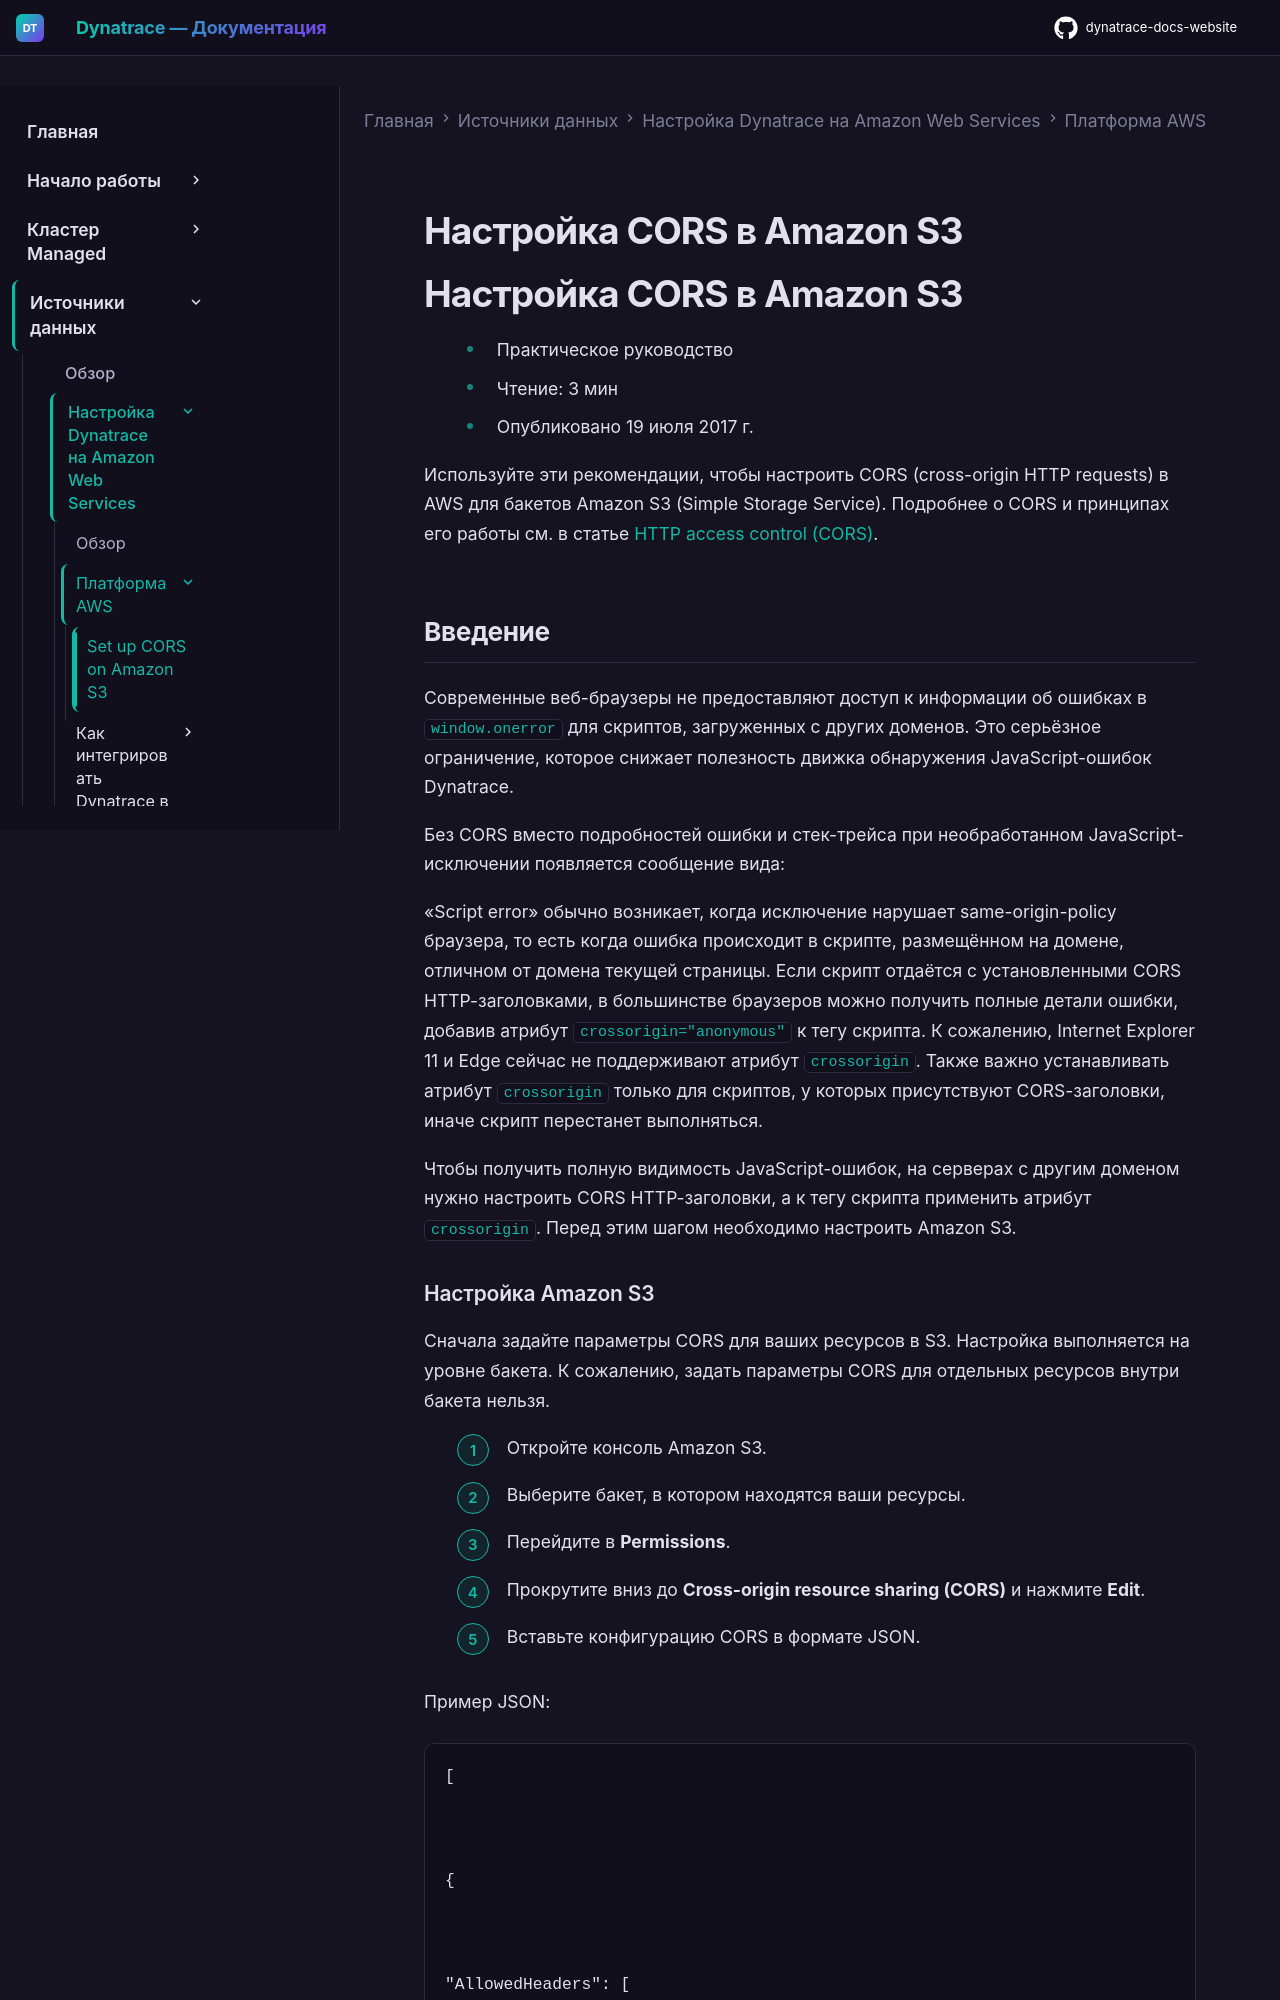

repository: Yerkebulan-Ardabayev/dynatrace-docs-website · page: managed-ru/ingest-from/amazon-web-services/aws-platform/set-up-cors-in-amazon-s3/index.html · generator: mkdocs

---
title: Set up CORS on Amazon S3
source: https://docs.dynatrace.com/managed/ingest-from/amazon-web-services/aws-platform/set-up-cors-in-amazon-s3
scraped: 2026-05-12T11:23:54.488303
---

# Настройка CORS в Amazon S3

# Настройка CORS в Amazon S3

* Практическое руководство
* Чтение: 3 мин
* Опубликовано 19 июля 2017 г.

Используйте эти рекомендации, чтобы настроить CORS (cross-origin HTTP requests) в AWS для бакетов Amazon S3 (Simple Storage Service). Подробнее о CORS и принципах его работы см. в статье [HTTP access control (CORS)](https://developer.mozilla.org/en-US/docs/Web/HTTP/Access_control_CORS).

## Введение

Современные веб-браузеры не предоставляют доступ к информации об ошибках в `window.onerror` для скриптов, загруженных с других доменов. Это серьёзное ограничение, которое снижает полезность движка обнаружения JavaScript-ошибок Dynatrace.

Без CORS вместо подробностей ошибки и стек-трейса при необработанном JavaScript-исключении появляется сообщение вида:

«Script error» обычно возникает, когда исключение нарушает same-origin-policy браузера, то есть когда ошибка происходит в скрипте, размещённом на домене, отличном от домена текущей страницы.
Если скрипт отдаётся с установленными CORS HTTP-заголовками, в большинстве браузеров можно получить полные детали ошибки, добавив атрибут `crossorigin="anonymous"` к тегу скрипта. К сожалению, Internet Explorer 11 и Edge сейчас не поддерживают атрибут `crossorigin`. Также важно устанавливать атрибут `crossorigin` только для скриптов, у которых присутствуют CORS-заголовки, иначе скрипт перестанет выполняться.

Чтобы получить полную видимость JavaScript-ошибок, на серверах с другим доменом нужно настроить CORS HTTP-заголовки, а к тегу скрипта применить атрибут `crossorigin`. Перед этим шагом необходимо настроить Amazon S3.
